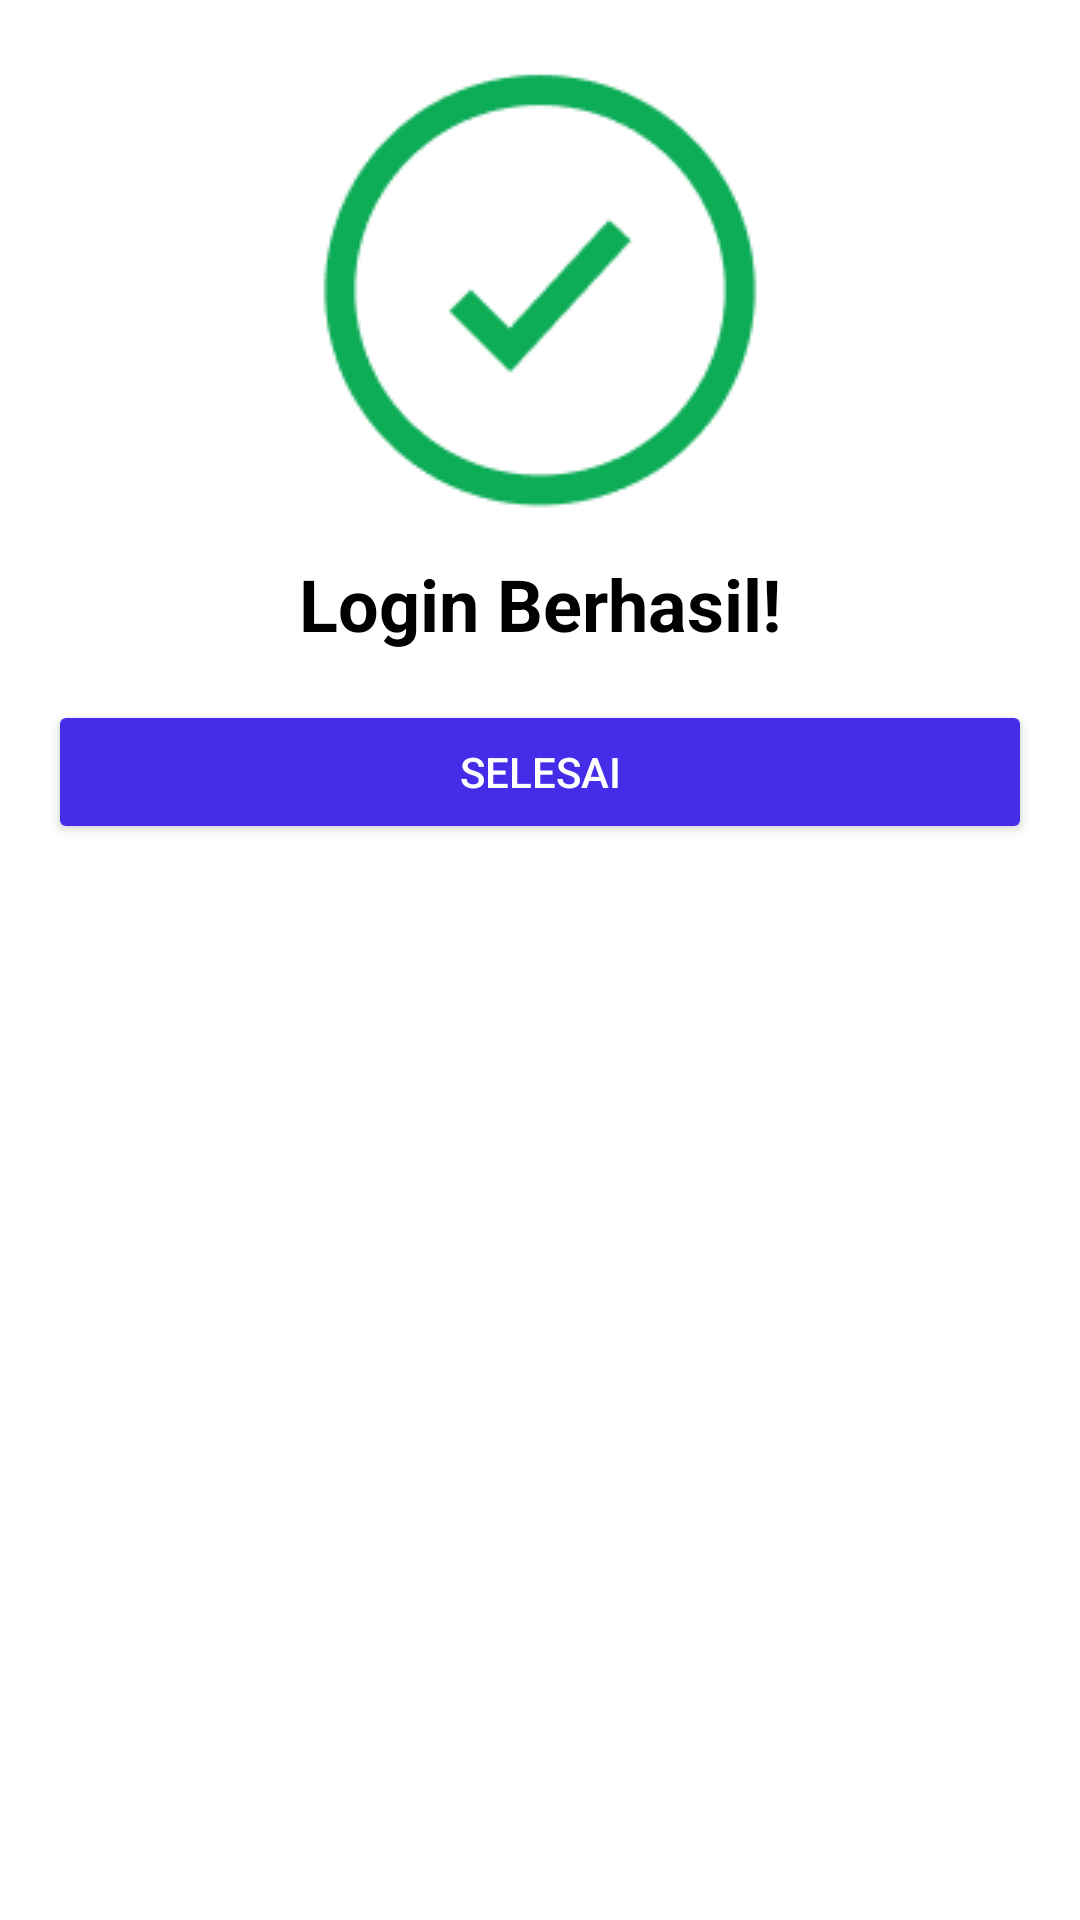

Here is an Android app screen rendered from its layout file. Give the layout XML and the strings, colors and styles it references.
<!-- AndroidManifest.xml: application theme Theme.Shopku -->
<!-- res/layout/popup_success.xml -->
<?xml version="1.0" encoding="utf-8"?>
<LinearLayout xmlns:android="http://schemas.android.com/apk/res/android"
    android:layout_width="match_parent"
    android:layout_height="wrap_content"
    android:orientation="vertical"
    android:background="@android:color/white"
    android:padding="16dp">

    
    <ImageView
        android:id="@+id/ivCheck"
        android:layout_width="wrap_content"
        android:layout_height="wrap_content"
        android:layout_gravity="center"
        android:src="@drawable/check_mark" />

    
    <TextView
        android:id="@+id/tvMessage"
        android:layout_width="match_parent"
        android:layout_height="wrap_content"
        android:text="Login Berhasil!"
        android:textSize="24sp"
        android:textStyle="bold"
        android:gravity="center"
        android:textColor="@android:color/black"
        android:layout_marginTop="8dp" />

    
    <Button
        android:id="@+id/btnClose"
        android:layout_width="match_parent"
        android:layout_height="wrap_content"
        android:layout_gravity="center"
        android:layout_marginTop="16dp"
        android:textColor="@color/white"
        android:backgroundTint="@color/blue"
        android:text="Selesai" />
</LinearLayout>
<!-- resources referenced by this layout -->
<resources>
  <color name="blue">#452CE8</color>
  <color name="white">#FFFFFFFF</color>
  <!-- drawable check_mark: png bitmap (drawable, 3905 bytes) -->
  <style name="Theme.Shopku" parent="Base.Theme.Shopku" />
  <style name="Base.Theme.Shopku" parent="Theme.Material3.DayNight.NoActionBar">
          
          
          <item name="editTextBackground">@null</item>
  
      </style>
</resources>
